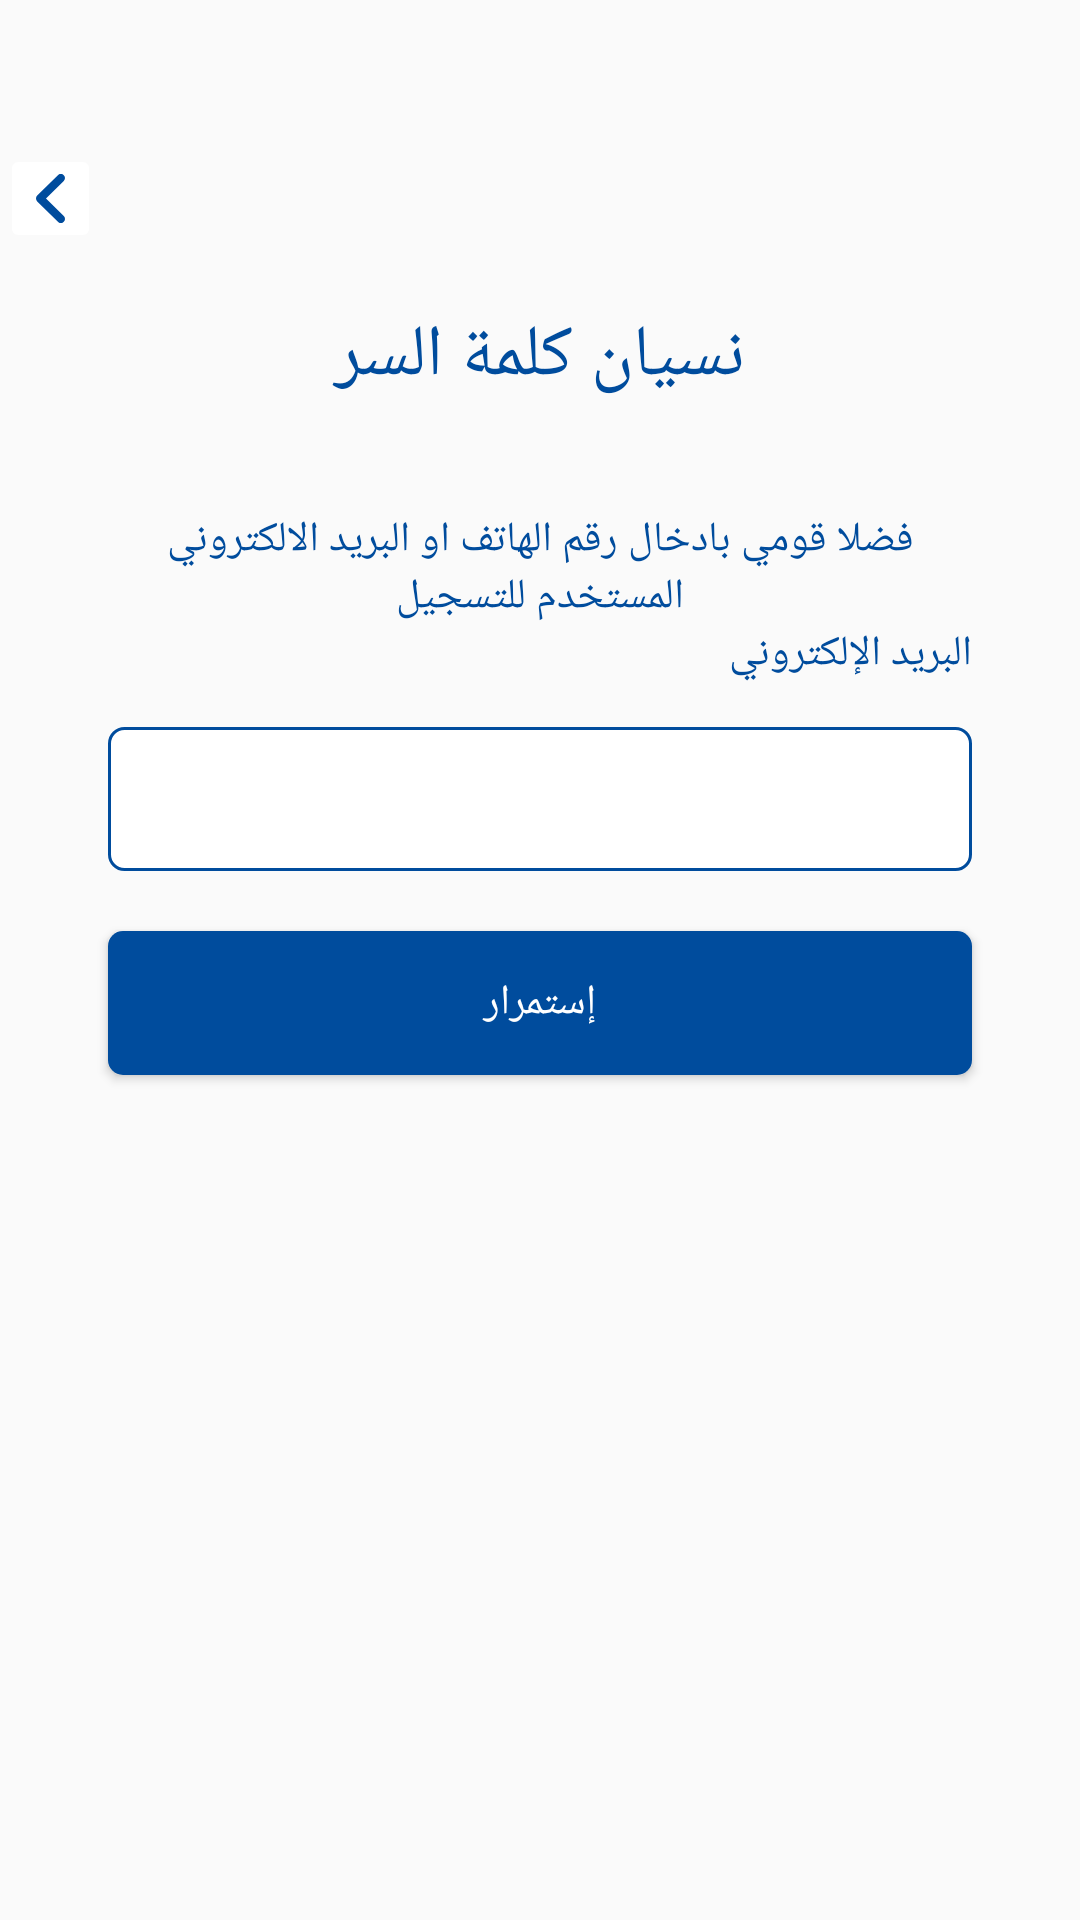

This screen was rendered from an Android layout file. Write that file and the resources it references.
<!-- AndroidManifest.xml: application theme Theme.BaytAlhekma -->
<!-- res/layout/activity_forgot_password.xml -->
<?xml version="1.0" encoding="utf-8"?>
<LinearLayout xmlns:android="http://schemas.android.com/apk/res/android"
    xmlns:app="http://schemas.android.com/apk/res-auto"
    xmlns:tools="http://schemas.android.com/tools"
    android:layout_width="match_parent"
    android:layout_height="match_parent"
    tools:context=".ui.controluser.ForgotPassword"
    android:orientation="vertical">
    <ImageButton
        android:layout_width="wrap_content"
        android:layout_height="wrap_content"
        android:layout_marginTop="48dp"
        app:srcCompat="@drawable/angle_left_solid"
        android:id="@+id/backfpw"
        android:backgroundTint="#80FFFFFF"
        android:backgroundTintMode="src_over"/>
    <TextView
        android:layout_width="match_parent"
        android:layout_height="49dp"
        android:layout_gravity="center"
        android:gravity="center"
        android:text="نسيان كلمة السر"
        android:layout_marginTop="10dp"
        android:layout_marginBottom="27dp"
        android:layout_marginHorizontal="82dp"
        android:textColor="@color/colorPrimaryDark"
        android:textSize="24dp"
        />
    <TextView
        android:layout_width="match_parent"
        android:layout_height="wrap_content"
        android:layout_marginHorizontal="40dp"
        android:text="فضلا قومي بادخال رقم الهاتف او البريد الالكتروني المستخدم للتسجيل"
        android:textAlignment="center"
        android:textColor="@color/colorPrimaryDark"/>
    <TextView

        android:layout_width="match_parent"
        android:layout_height="wrap_content"
        android:gravity="right"
        android:text="البريد الإلكتروني"
        android:layout_marginTop="0dp"
        android:layout_marginBottom="15dp"
        android:layout_marginHorizontal="36dp"
        android:textColor="@color/colorPrimaryDark"/>

    <EditText
        android:id="@+id/emailinforgotpw"
        android:layout_width="match_parent"
        android:layout_height="48dp"
        android:padding="15dp"
        android:layout_marginHorizontal="36dp"
        android:background="@drawable/btnlos2"
        android:ems="10"
        android:inputType="textEmailAddress"
        android:text=""
        android:layout_gravity="center_horizontal"
        android:layout_marginBottom="20dp"/>






    <Button
        android:id="@+id/forgotpwcontinue"
        android:layout_width="match_parent"
        android:layout_height="48dp"
        android:layout_marginHorizontal="36dp"
        android:text="إستمرار"
        android:background="@drawable/btnlos1"
        android:layout_gravity="center_horizontal"
        android:layout_marginTop="0dp"
        android:layout_marginBottom="20dp"
        android:textColor="@color/white"/>





</LinearLayout>
<!-- resources referenced by this layout -->
<resources>
  <color name="colorPrimaryDark">#004C9D</color>
  <color name="white">#fff</color>
  <!-- drawable angle_left_solid (drawable) -->
  <vector xmlns:android="http://schemas.android.com/apk/res/android"
      android:width="9.591dp"
      android:height="16.445dp"
      android:viewportWidth="9.591"
      android:viewportHeight="16.445">
    <path
        android:pathData="M0.401,7.255a1.372,1.372 0,0 0,0 1.939l6.849,6.849a1.371,1.371 0,0 0,1.939 -1.939l-5.882,-5.882 5.878,-5.882a1.371,1.371 0,0 0,-1.939 -1.939l-6.849,6.849Z"
        android:fillColor="@color/colorPrimaryDark"/>
  
  </vector>
  <!-- drawable btnlos1 (drawable) -->
  <?xml version="1.0" encoding="utf-8"?>
  <shape xmlns:android="http://schemas.android.com/apk/res/android"
       android:shape = "rectangle">
       <size android:height="48dp"
            android:width="301dp"/>
       <corners android:radius="5dp"/>
       <solid android:color="@color/colorPrimaryDark"/>
       <Image>
            
       </Image>
  </shape>
  <!-- drawable btnlos2 (drawable) -->
  <?xml version="1.0" encoding="utf-8"?>
  <shape xmlns:android="http://schemas.android.com/apk/res/android"
       android:shape = "rectangle">
       <size android:height="48dp"
            android:width="301dp"/>
       <corners android:radius="5dp"/>
       <solid android:color="@color/white"/>
       <stroke android:width="1dp"
            android:color="@color/colorPrimaryDark"/>
       <Image>
            
       </Image>
  </shape>
  <style name="Theme.BaytAlhekma" parent="Theme.AppCompat.Light.NoActionBar">
          
          <item name="colorPrimary">@color/colorPrimary</item>
          <item name="colorPrimaryVariant">@color/colorPrimaryDark</item>
          <item name="colorOnPrimary">@color/white</item>
  
          
  
          
          <item name="colorSecondary">@color/colorAccent</item>
          <item name="colorOnSecondary">@color/black</item>
          
          <item name="android:statusBarColor">?attr/colorPrimaryVariant</item>
          
          <item name="fontFamily">@font/iwanzazapersonalregular</item>
  
          <item name="android:windowTranslucentStatus">true</item>
          <item name="android:windowTranslucentNavigation">true</item>
      </style>
  <color name="colorPrimary">#0078BF</color>
  <color name="colorAccent">#888888</color>
  <color name="black">#000</color>
</resources>
